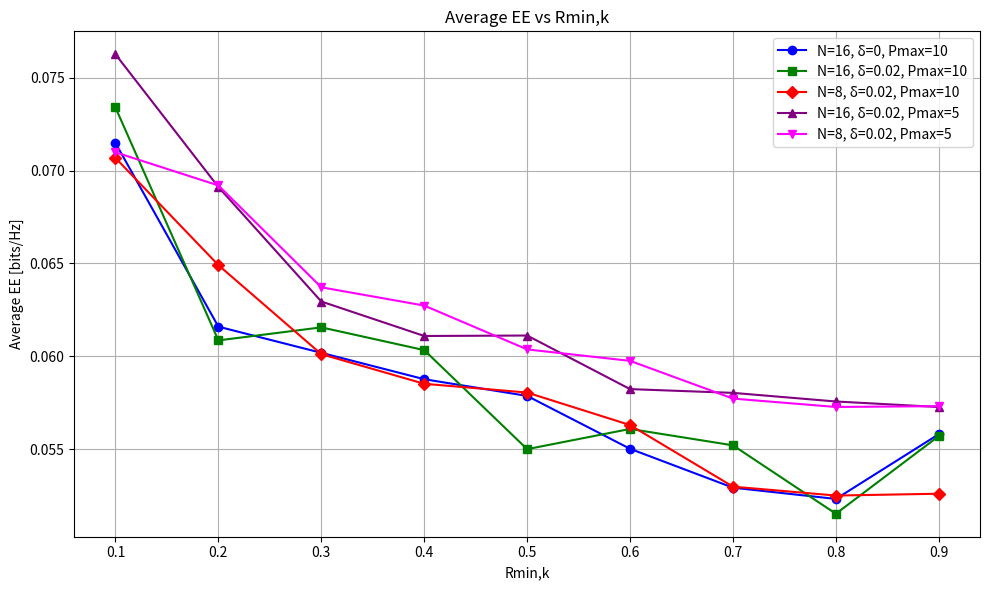

The matplotlib source for this figure:
import numpy as np
import matplotlib.pyplot as plt

# Parameters (adjust as needed)
MB = 2  # Number of antennas at BS
KI = 2  # Number of IR nodes
KE = 4  # Number of ER nodes
rician_factor = 1  # Example Rician factor

# Function definitions (unchanged from previous context)

def rician_channel(size, rician_factor):
    K = rician_factor
    los_component = (np.random.randn(*size) + 1j * np.random.randn(*size)) * np.sqrt(K / (K + 1))
    nlos_component = (np.random.randn(*size) + 1j * np.random.randn(*size)) * np.sqrt(1 / (K + 1))
    return los_component + nlos_component

def rayleigh_channel(size):
    return (np.random.randn(*size) + 1j * np.random.randn(*size)) * np.sqrt(1 / 2)

def compute_received_signal(hk_b, hk_r, gl_b, gl_r, H, Phi, s, ue):
    received_signals = []
    KI = hk_b.shape[1]
    for k in range(KI):
        gH_lb = hk_b[:, k].conj().T
        gH_lr_Phi = np.dot(hk_r[:, k].conj().T, Phi.conj().T)
        y_I_k = np.dot(gH_lb, s) + np.dot(gH_lr_Phi, H @ s) + ue
        received_signals.append(y_I_k)
    return received_signals

def compute_received_signal_and_energy(gl_b, gl_r, H, Phi, pk, ue, kappa):
    received_signals_ER = []
    harvested_energy = []
    KE = gl_b.shape[1]
    theta = np.random.rand(N)
    for l in range(KE):
        gH_lb = gl_b[:, l].conj().T
        gH_lr_Phi = np.dot(gl_r[:, l].conj().T, Phi)
        y_E_l = np.dot(gH_lb + np.dot(gH_lr_Phi, H), pk) + ue[l]
        received_signals_ER.append(y_E_l)
        M_l = np.dot(np.diag(gl_r[:, l].conj()), H)
        harvested_energy_l = kappa * np.sum([np.abs(np.dot(gH_lb + np.dot(theta.conj().T, M_l), pk[:, k])) ** 2 for k in range(KI)])
        harvested_energy.append(harvested_energy_l)
    return received_signals_ER, harvested_energy

def compute_total_power_consumed(pk, P_owS_B, P_owS_I):
    return np.sum([np.trace(np.outer(pk[:, k], pk[:, k].conj().T)) for k in range(KI)]) + P_owS_B + P_owS_I

def compute_sinr_and_rate(hk_b, hk_r, H, Phi, pk, sigma_epsilon):
    sinr_values = []
    rate_values = []
    KI = hk_b.shape[1]
    for k in range(KI):
        gk_b = hk_b[:, k]
        gk_r = np.dot(hk_r[:, k].conj(), Phi)
        gk = gk_b + np.dot(gk_r, H)
        pk_k = pk[:, k][:, np.newaxis]
        numerator = np.abs(np.dot(gk.conj(), pk_k)) ** 2
        interference_sum = 0
        for i in range(KI):
            if i != k:
                gi_b = hk_b[:, i]
                gi_r = np.dot(hk_r[:, i].conj(), Phi)
                gi = gi_b + np.dot(gi_r, H)
                pk_i = pk[:, i][:, np.newaxis]
                interference_sum += np.abs(np.dot(gi.conj(), pk_i)) ** 2
        sinr_k = numerator / (interference_sum + sigma_epsilon)
        sinr_values.append(sinr_k.item())
        rate_values.append(np.log2(1 + sinr_k.item()))
    return sinr_values, rate_values, np.sum(rate_values)

# Simulation parameters
Pmax_values = [10, 5]  # Different Pmax values to simulate
N_values = [16, 8]  # Different N values to simulate
delta_values = [0, 0.02]  # Different delta values to simulate

# Fixed parameters
Rmin_k_values = np.linspace(0.1, 0.9, 9)  # Range of Rmin,k values

# Configuration list
configurations = [
    {"N": 16, "delta": 0, "Pmax": 10, "color": 'blue', "marker": 'o'},
    {"N": 16, "delta": 0.02, "Pmax": 10, "color": 'green', "marker": 's'},
    {"N": 8, "delta": 0.02, "Pmax": 10, "color": 'red', "marker": 'D'},
    {"N": 16, "delta": 0.02, "Pmax": 5, "color": 'purple', "marker": '^'},
    {"N": 8, "delta": 0.02, "Pmax": 5, "color": 'magenta', "marker": 'v'}
]

# Plotting
plt.figure(figsize=(10, 6))

for config in configurations:
    N = config["N"]
    delta = config["delta"]
    Pmax = config["Pmax"]
    
    avg_ee_values = []
    
    for Rmin_k in Rmin_k_values:
        ee_values = []
        
        for _ in range(50):  # Run multiple simulations for averaging
            # Generate channel gains
            hk_b = rayleigh_channel((MB, KI))
            gl_b = rayleigh_channel((MB, KE))
            hk_r = rician_channel((N, KI), rician_factor)
            gl_r = rician_channel((N, KE), rician_factor)
            H = rician_channel((N, MB), rician_factor)

            # Phase shift matrix Φ construction
            phi = 2 * np.pi * np.random.rand(N)
            Phi = np.diag(np.exp(1j * phi))

            # Transmit power vector
            pk = np.random.randn(MB, KI) + 1j * np.random.randn(MB, KI)

            # Apply power constraint
            total_transmit_power = np.sum([np.trace(np.outer(pk[:, k], np.conj(pk[:, k]))) for k in range(KI)])
            if total_transmit_power > Pmax:
                scaling_factor = np.sqrt(Pmax / total_transmit_power)
                pk = pk * scaling_factor

            # Compute SINR and rate
            _, rate_values, sum_rate = compute_sinr_and_rate(hk_b, hk_r, H, Phi, pk, 1e-3)

            # Check if all rates meet the minimum requirement
            if all(rate >= Rmin_k for rate in rate_values):
                # Compute total power consumed
                total_power_consumed = compute_total_power_consumed(pk, 20, 10)

                # Compute energy efficiency
                energy_efficiency = sum_rate / total_power_consumed
                ee_values.append(energy_efficiency)
        
        if ee_values:
            avg_ee_values.append(np.mean(ee_values))
        else:
            avg_ee_values.append(0)
    
    plt.plot(Rmin_k_values, avg_ee_values, color=config["color"], marker=config["marker"], 
             label=f'N={N}, δ={delta}, Pmax={Pmax}')

plt.xlabel('Rmin,k')
plt.ylabel('Average EE [bits/Hz]')
plt.title('Average EE vs Rmin,k')
plt.legend()
plt.grid(True)
plt.tight_layout()
plt.show()
